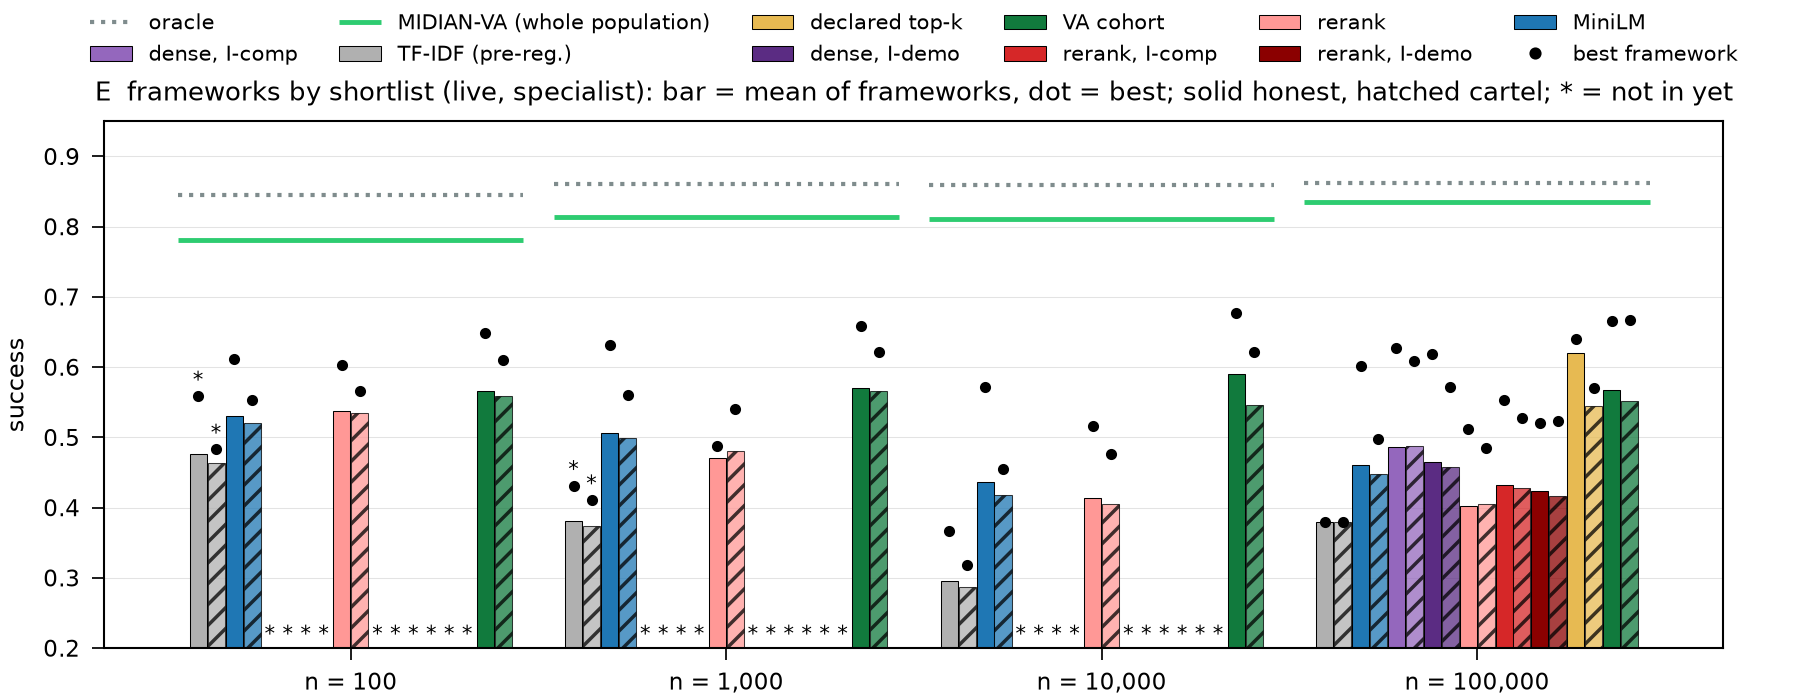

Source data for this figure (header and first rows):
n, regime, shortlist, mean, best, k, star
100, beta0, embed, 0.5303, 0.6111, 8, False
100, beta0, sota, 0.5382, 0.6037, 8, False
100, beta0, tfidf, 0.477, 0.5586, 9, True
100, beta0, va_cohort, 0.5658, 0.6482, 8, False
100, cartel, embed, 0.5205, 0.5532, 8, False
100, cartel, sota, 0.5346, 0.5661, 8, False
100, cartel, tfidf, 0.4632, 0.4831, 9, True
100, cartel, va_cohort, 0.5585, 0.6103, 8, False
1000, beta0, bm25, 0.3917, 0.4167, 6, False
1000, beta0, dense, 0.4433, 0.4796, 6, False
1000, beta0, embed, 0.5065, 0.6315, 8, False
1000, beta0, sota, 0.4702, 0.4883, 6, False
1000, beta0, tfidf, 0.3808, 0.4313, 9, True
1000, beta0, va_cohort, 0.5704, 0.6593, 9, False
1000, cartel, embed, 0.4987, 0.5598, 8, False
1000, cartel, sota, 0.4801, 0.5398, 8, False
1000, cartel, tfidf, 0.3739, 0.4109, 9, True
1000, cartel, va_cohort, 0.5663, 0.6211, 8, False
10000, beta0, embed, 0.4365, 0.5711, 8, False
10000, beta0, sota, 0.414, 0.5156, 8, False
10000, beta0, tfidf, 0.2951, 0.3667, 9, False
10000, beta0, va_cohort, 0.5899, 0.6778, 8, False
10000, cartel, embed, 0.4173, 0.4544, 7, False
10000, cartel, sota, 0.4051, 0.4767, 7, False
10000, cartel, tfidf, 0.2875, 0.3189, 8, False
10000, cartel, va_cohort, 0.5462, 0.6211, 7, False
100000, beta0, declared, 0.6203, 0.64, 8, False
100000, beta0, dense_icomp, 0.4864, 0.6267, 8, False
100000, beta0, dense_idemo, 0.4649, 0.6189, 8, False
100000, beta0, embed, 0.4603, 0.6011, 8, False
100000, beta0, sota, 0.4028, 0.5122, 8, False
100000, beta0, sota_icomp, 0.4318, 0.5533, 8, False
100000, beta0, sota_idemo, 0.4231, 0.5211, 8, False
100000, beta0, tfidf, 0.3789, 0.3789, 10, False
100000, beta0, va_cohort, 0.5682, 0.6656, 8, False
100000, cartel, declared, 0.5444, 0.57, 8, False
100000, cartel, dense_icomp, 0.4882, 0.6089, 8, False
100000, cartel, dense_idemo, 0.4583, 0.5711, 8, False
100000, cartel, embed, 0.4485, 0.4978, 8, False
100000, cartel, sota, 0.4047, 0.4856, 8, False
100000, cartel, sota_icomp, 0.4279, 0.5278, 8, False
100000, cartel, sota_idemo, 0.4164, 0.5233, 8, False
100000, cartel, tfidf, 0.3789, 0.3789, 10, False
100000, cartel, va_cohort, 0.5519, 0.6667, 8, False
